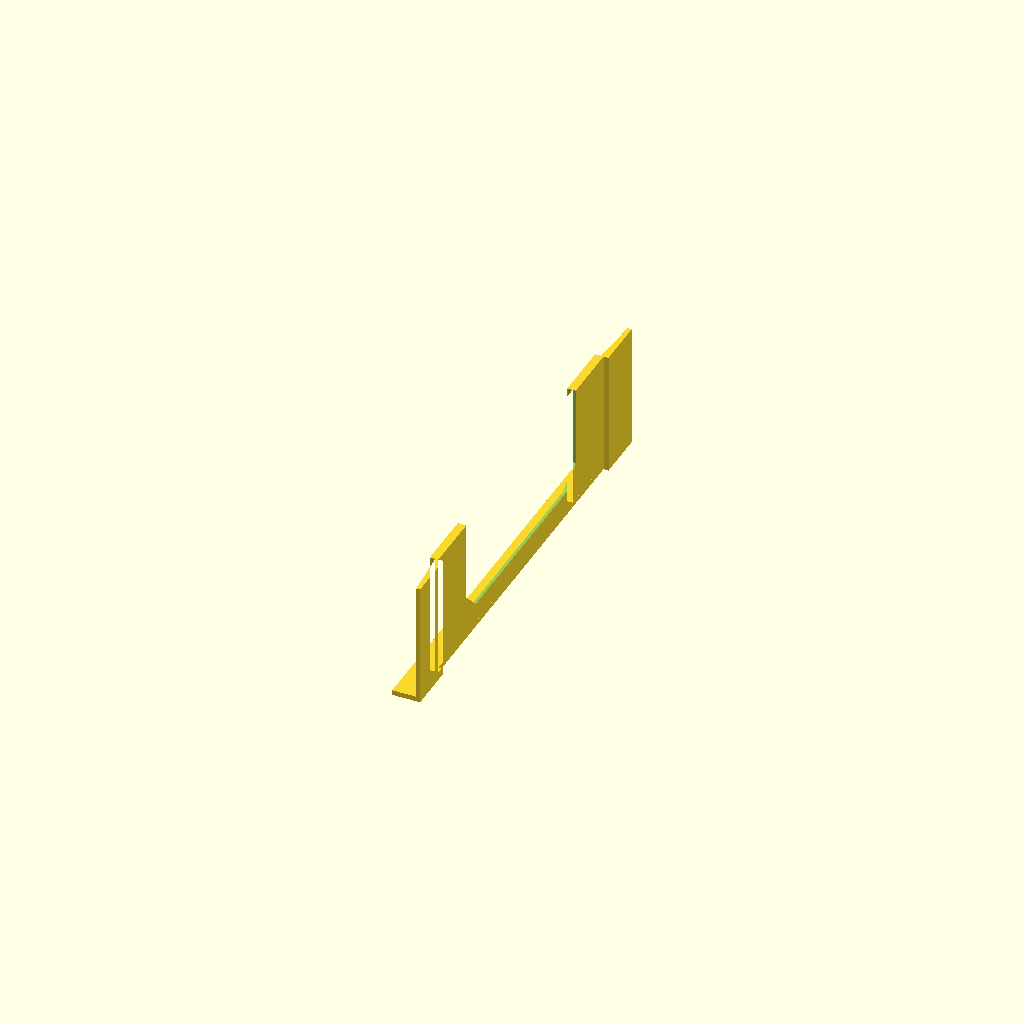
Cell 1: rendered with the file's own defaults.
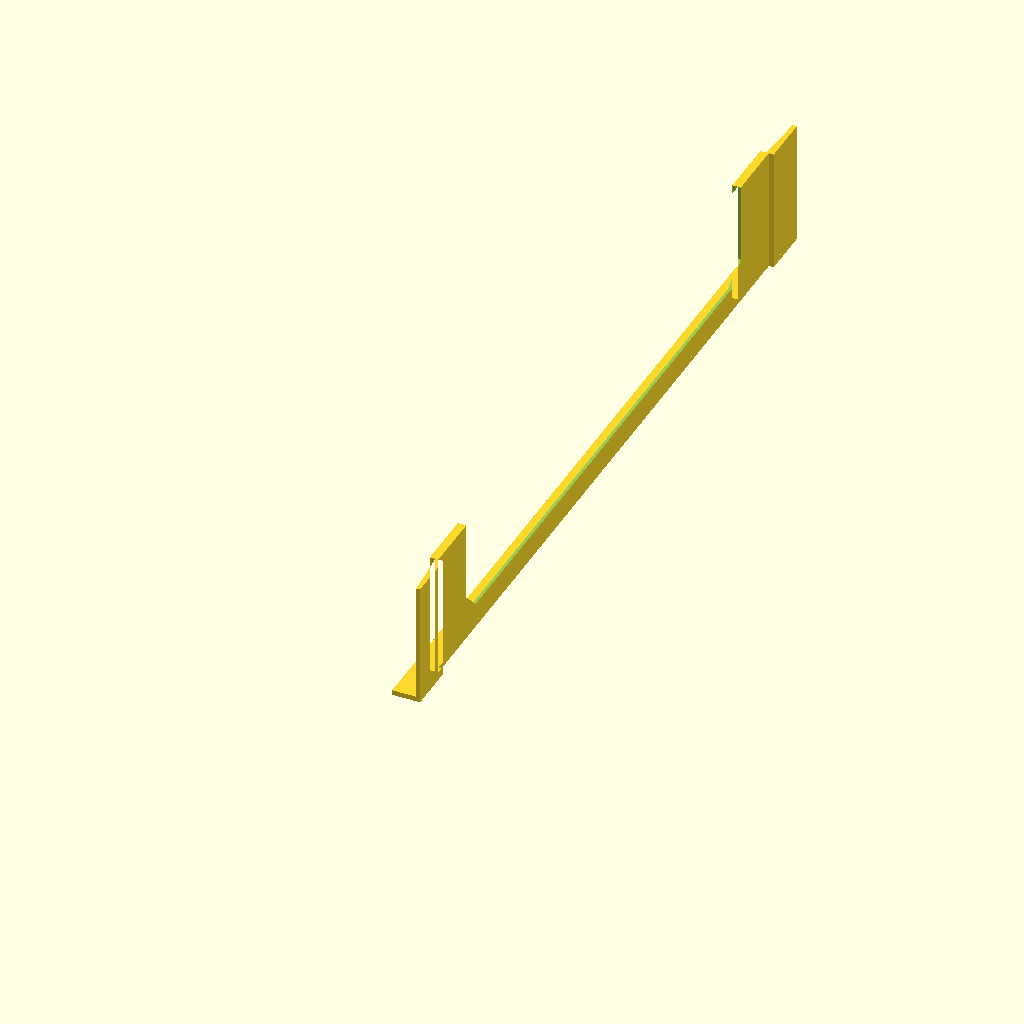
Cell 2: bracket_width = 142 (everything else at default).
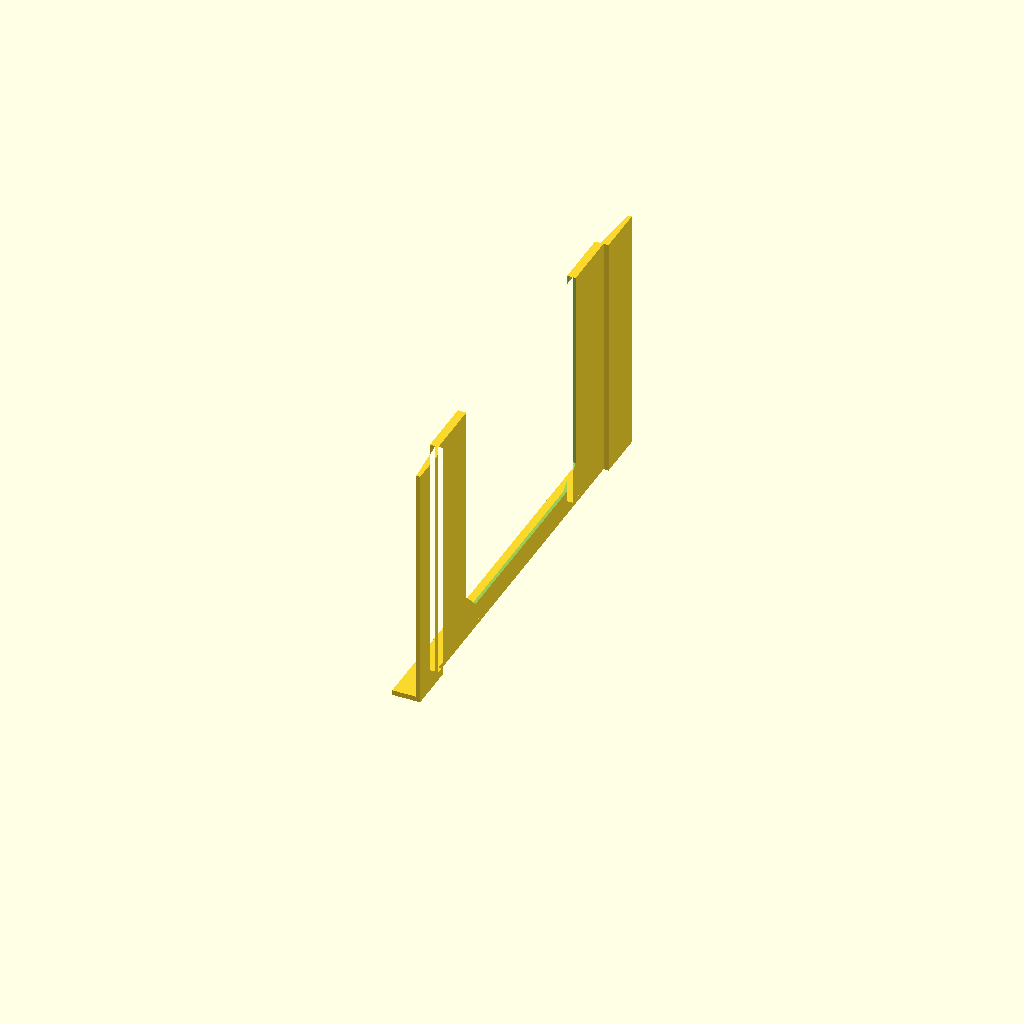
Cell 3 — strip_len set to 50, the other parameters unchanged.
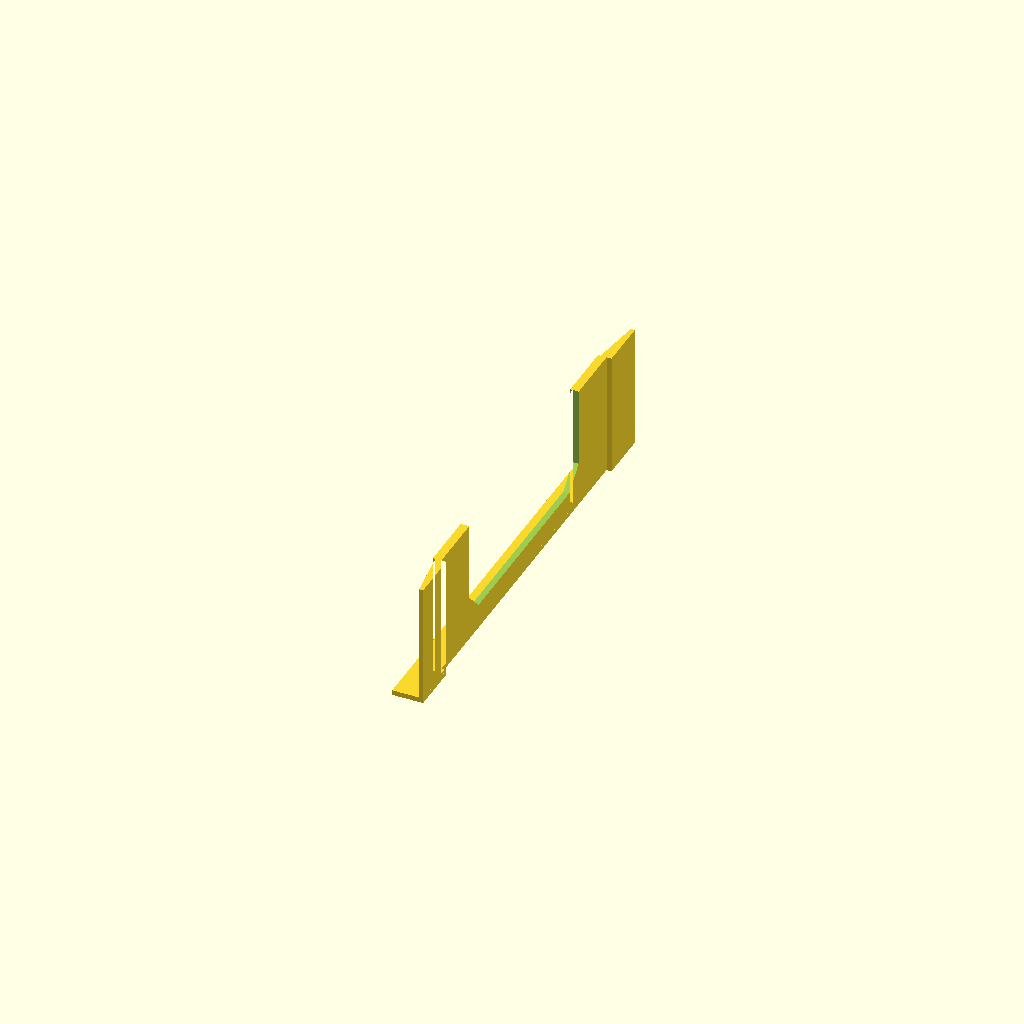
Cell 4: base_thickness = 1.2 (everything else at default).
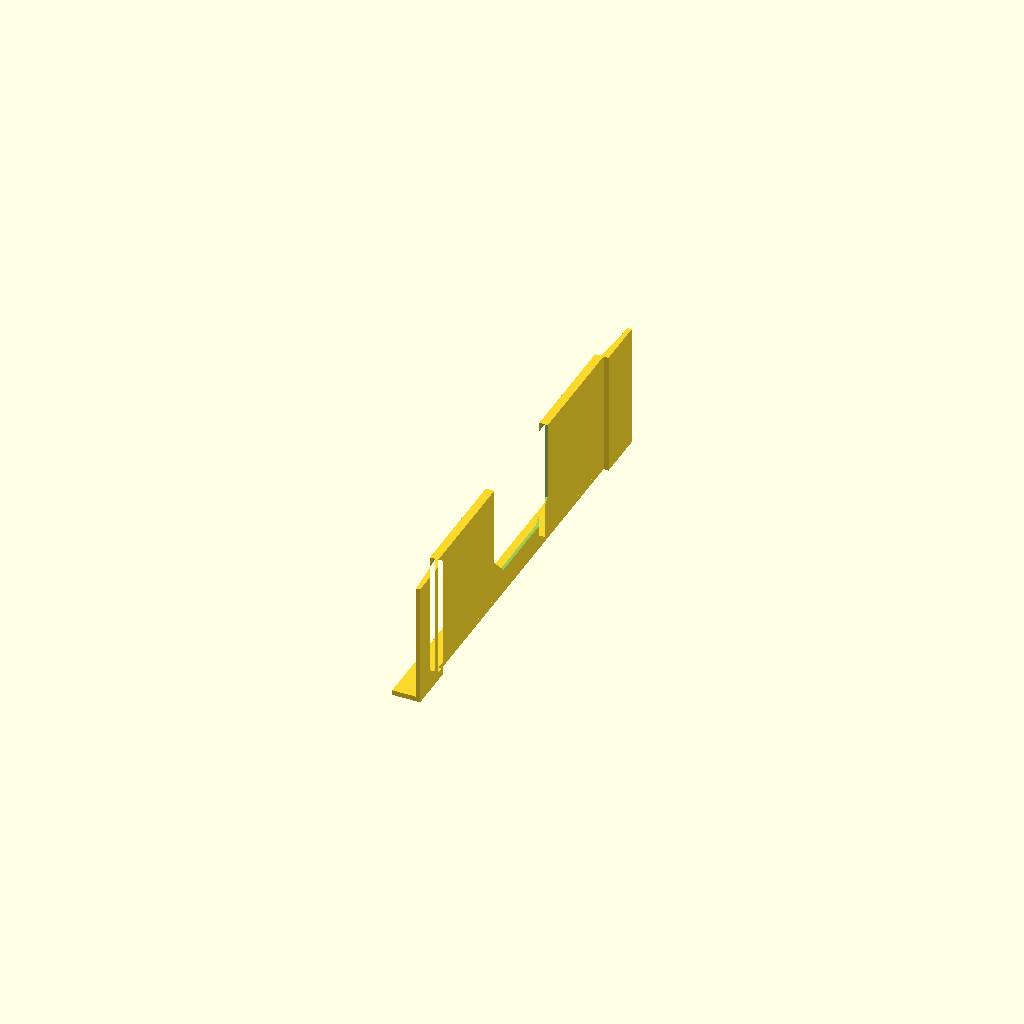
Cell 5 — pad_width set to 24, the other parameters unchanged.
One fixed orthographic camera (rotation 55°, 0°, 25°; colour scheme Cornfield) for every cell.
The OpenSCAD source (l-bracket-sensitivity.scad):
// U-shaped strip that sits between a DDR pad's L-bracket (top) and sensor
// (bottom), with two solid contact-pad arms, upward-tapered outer stops, an
// open middle for full sensor clearance and warp-free printing, and a downward
// side lip that tucks into the sensor crevice.
//
// Modeled directly in print orientation: Z = 0..strip_len, Y = 0..total_width.

// all constants are in mm

bracket_width = 71;
strip_len = 25;
base_thickness = 0.6;

pad_width = 12;
pad_thickness = 1.7;

stop_width = 10;
stop_lip = 1;
stop_tip_thickness = 0.8;

lip_depth = 4;
lip_thickness = 1;

bridge_height = 5;
corner_gusset = 4;

total_width = bracket_width + 2 * stop_width;
mid_start = stop_width + pad_width;
base_x = lip_depth;
seat_x = base_x + base_thickness;
pad_x = seat_x - pad_thickness;
stop_top_x = seat_x + stop_lip;
stop_tip_x = stop_top_x - stop_tip_thickness;

difference() {
	union() {
		// main profile standing in Z
		linear_extrude(height = strip_len) {
			polygon([
				[stop_tip_x, 0],
				[base_x, stop_width],
				[pad_x, stop_width],
				[pad_x, mid_start],
				[base_x, mid_start],
				[base_x, total_width - mid_start],
				[pad_x, total_width - mid_start],
				[pad_x, total_width - stop_width],
				[base_x, total_width - stop_width],
				[stop_tip_x, total_width],
				[stop_top_x, total_width],
				[stop_top_x, total_width - stop_width],
				[seat_x, total_width - stop_width],
				[seat_x, stop_width],
				[stop_top_x, stop_width],
				[stop_top_x, 0],
			]);
		}
		// downward crevice lip / built-in print-bed base (Z = 0..lip_thickness)
		linear_extrude(height = lip_thickness) {
			polygon([
				[0, 0],
				[0, total_width],
				[stop_top_x, total_width],
				[stop_top_x, total_width - stop_width],
				[seat_x, total_width - stop_width],
				[seat_x, stop_width],
				[stop_top_x, stop_width],
				[stop_top_x, 0],
			]);
		}
	}
	// open U-cutout in the middle above bridge_height with 45-degree corner gussets
	translate([base_x - 1, 0, 0]) {
		rotate([90, 0, 90]) {
			linear_extrude(height = base_thickness + 2) {
				polygon([
					[mid_start + corner_gusset, bridge_height],
					[total_width - mid_start - corner_gusset, bridge_height],
					[total_width - mid_start, bridge_height + corner_gusset],
					[total_width - mid_start, strip_len + 1],
					[mid_start, strip_len + 1],
					[mid_start, bridge_height + corner_gusset],
				]);
			}
		}
	}
}
Customizer parameters (derived from the source; name, type, default, range or options):
bracket_width: number, default 71
strip_len: number, default 25
base_thickness: number, default 0.6
pad_width: number, default 12
pad_thickness: number, default 1.7
stop_width: number, default 10
stop_lip: number, default 1
stop_tip_thickness: number, default 0.8
lip_depth: number, default 4
lip_thickness: number, default 1
bridge_height: number, default 5
corner_gusset: number, default 4
